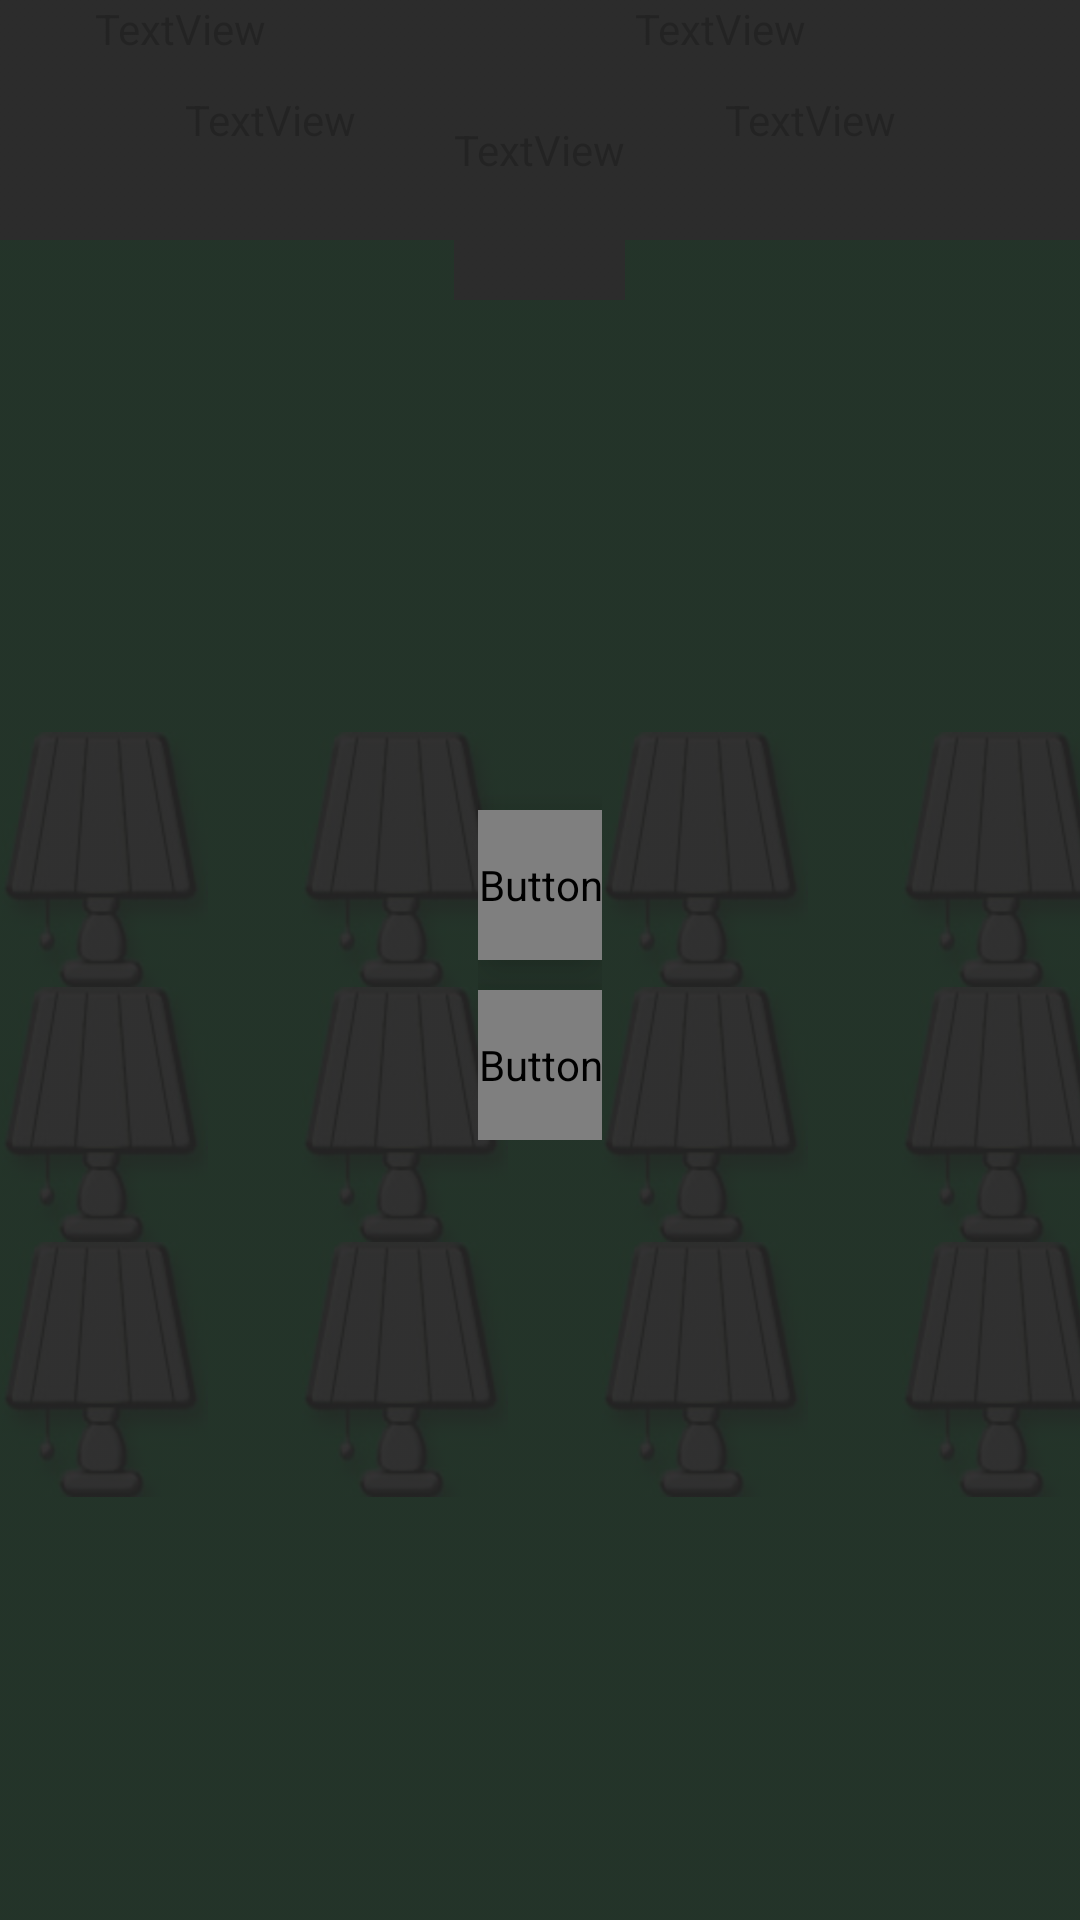

Here is an Android app screen rendered from its layout file. Give the layout XML and the strings, colors and styles it references.
<!-- AndroidManifest.xml: application theme AppTheme.NoActionBar -->
<!-- res/layout/activity_lamps_game.xml -->
<?xml version="1.0" encoding="utf-8"?>
<RelativeLayout
        xmlns:android="http://schemas.android.com/apk/res/android"
        xmlns:tools="http://schemas.android.com/tools"
        xmlns:app="http://schemas.android.com/apk/res-auto"
        android:layout_width="match_parent"
        android:layout_height="match_parent"
        tools:context=".games.fNGame.FindNumGame"
        android:orientation="horizontal"
        android:id="@+id/rl_game"
        android:background="@color/lamps_back">

    <TextView android:layout_width="@dimen/fngame_width" android:layout_height="@dimen/fngame_height"
                 android:text="0000"
                 android:background="@drawable/time_and_score_dr"
                 android:fontFamily="@font/autour_one"
                 android:textColor="@color/dark_blue"
                 android:gravity="bottom|center_horizontal"
                 android:textSize="@dimen/fngame_sp"
                 android:id="@+id/score_text"
                 android:layout_alignParentStart="true"
/>

    <TextView android:layout_width="@dimen/fngame_height" android:layout_height="wrap_content"
              android:text="score"
              android:fontFamily="@font/autour_one"
              android:textColor="@color/dark_blue"
              android:textSize="@dimen/label_for_game_sp"
              android:layout_alignTop="@+id/score_text"
              android:layout_marginStart="20dp"
    />
    <TextView android:layout_width="@dimen/fngame_width" android:layout_height="@dimen/fngame_height"
              android:text="00"
              android:background="@drawable/time_and_score_dr"
              android:fontFamily="@font/autour_one"
              android:textColor="@color/dark_blue"
              android:id="@+id/game_timer"
              android:gravity="center"
              android:textSize="@dimen/fngame_sp"
              android:layout_alignParentEnd="true"
    />

    <TextView android:layout_width="@dimen/fngame_height" android:layout_height="wrap_content"
              android:text="time"
              android:fontFamily="@font/autour_one"
              android:textColor="@color/dark_blue"
              android:textSize="@dimen/label_for_game_sp"
              android:layout_alignTop="@+id/game_timer"
              android:layout_alignStart="@+id/game_timer"
              android:layout_marginStart="20dp"
    />



    <TextView android:layout_width="wrap_content" android:layout_height="@dimen/fngame_height_main"
              android:text="Repeat"
              android:fontFamily="@font/autour_one"
              android:textColor="@color/white"
              android:id="@+id/repeat_text"
              android:gravity="center"
              android:textSize="@dimen/fngame_sp"
              android:layout_centerHorizontal="true"
              android:shadowColor="#868383" android:shadowDx="5" android:shadowDy="5"
              android:shadowRadius="8"
    />




    <RelativeLayout android:layout_width="match_parent" android:layout_height="match_parent"
                    android:layout_below="@+id/repeat_text"
                    android:layout_marginTop="3dp">

        <GridLayout android:layout_width="wrap_content" android:layout_height="wrap_content"

                    android:columnCount="5"
                    android:rowCount="3"
                    android:layout_centerVertical="true"
                    android:layout_centerHorizontal="true">

            <ImageView
                    android:src="@drawable/lamp_gray"
                    android:layout_width="@dimen/lamps_width"
                    android:layout_height="@dimen/lamps_height"
                    android:id="@+id/lamp_1"
                    android:layout_row="0"
                    android:layout_column="0"

            />

            <ImageView
                    android:src="@drawable/lamp_gray"
                    android:layout_width="@dimen/lamps_width"
                    android:layout_height="@dimen/lamps_height" android:layout_marginStart="30dp"
                    android:layout_row="0"
                    android:id="@+id/lamp_2"

                    android:layout_column="1"
            />

            <ImageView
                    android:src="@drawable/lamp_gray"
                    android:layout_width="@dimen/lamps_width"
                    android:layout_height="@dimen/lamps_height"
                    android:layout_marginStart="30dp"
                    android:layout_row="0"
                    android:id="@+id/lamp_3"

                    android:layout_column="2"
            />

            <ImageView
                    android:src="@drawable/lamp_gray"
                    android:layout_width="@dimen/lamps_width"
                    android:layout_height="@dimen/lamps_height" android:layout_marginStart="30dp"
                    android:layout_row="0"
                    android:id="@+id/lamp_4"

                    android:layout_column="3"
            />

            <ImageView
                    android:src="@drawable/lamp_gray"
                    android:layout_width="@dimen/lamps_width"
                    android:layout_height="@dimen/lamps_height"
                    android:layout_marginStart="30dp"
                    android:layout_row="0"
                    android:id="@+id/lamp_5"
                    android:layout_column="4"
            />


            <ImageView
                    android:src="@drawable/lamp_gray"
                    android:layout_width="@dimen/lamps_width"
                    android:layout_height="@dimen/lamps_height"
                    android:layout_row="1"
                    android:layout_column="0"
                    android:id="@+id/lamp_6"


            />

            <ImageView
                    android:src="@drawable/lamp_gray"
                    android:layout_width="@dimen/lamps_width"
                    android:layout_height="@dimen/lamps_height"
                    android:layout_marginStart="30dp"
                    android:layout_row="1"
                    android:layout_column="1"
                    android:id="@+id/lamp_7"

            />

            <ImageView
                    android:src="@drawable/lamp_gray"
                    android:layout_width="@dimen/lamps_width"
                    android:layout_height="@dimen/lamps_height"
                    android:layout_marginStart="30dp"
                    android:layout_row="1"
                    android:layout_column="2"
                    android:id="@+id/lamp_8"

            />

            <ImageView
                    android:src="@drawable/lamp_gray"
                    android:layout_width="@dimen/lamps_width"
                    android:layout_height="@dimen/lamps_height"
                    android:layout_marginStart="30dp"
                    android:layout_row="1"
                    android:layout_column="3"
                    android:id="@+id/lamp_9"

            />

            <ImageView
                    android:src="@drawable/lamp_gray"
                    android:layout_width="@dimen/lamps_width"
                    android:layout_height="@dimen/lamps_height"
                    android:layout_marginStart="30dp"
                    android:layout_row="1"
                    android:layout_column="4"
                    android:id="@+id/lamp_10"

            />

            <ImageView
                    android:src="@drawable/lamp_gray"
                    android:layout_width="@dimen/lamps_width"
                    android:layout_height="@dimen/lamps_height"
                    android:layout_row="2"
                    android:layout_column="0"
                    android:id="@+id/lamp_11"


            />

            <ImageView
                    android:src="@drawable/lamp_gray"
                    android:layout_width="@dimen/lamps_width"
                    android:layout_height="@dimen/lamps_height"
                    android:layout_marginStart="30dp"
                    android:layout_row="2"
                    android:layout_column="1"
                    android:id="@+id/lamp_12"

            />

            <ImageView
                    android:src="@drawable/lamp_gray"
                    android:layout_width="@dimen/lamps_width"
                    android:layout_height="@dimen/lamps_height"
                    android:layout_marginStart="30dp"
                    android:layout_row="2"
                    android:layout_column="2"
                    android:id="@+id/lamp_13"

            />

            <ImageView
                    android:src="@drawable/lamp_gray"
                    android:layout_width="@dimen/lamps_width"
                    android:layout_height="@dimen/lamps_height"
                    android:layout_marginStart="30dp"
                    android:layout_row="2"
                    android:layout_column="3"
                    android:id="@+id/lamp_14"

            />

            <ImageView
                    android:src="@drawable/lamp_gray"
                    android:layout_width="@dimen/lamps_width"
                    android:layout_height="@dimen/lamps_height"
                    android:layout_marginStart="30dp"
                    android:layout_row="2"
                    android:layout_column="4"
                    android:id="@+id/lamp_15"

            />


        </GridLayout>

    </RelativeLayout>

    <ImageView android:layout_width="match_parent" android:layout_height="match_parent"
               android:background="@drawable/dark_screen_png"
               android:id="@+id/dark_screen"
    />


    <TextView android:layout_width="@dimen/preStartTimerSize" android:layout_height="@dimen/preStartTimerSize"
              android:text="@string/timer_str"
              android:background="@drawable/start_timer_dr"
              android:fontFamily="@font/autour_one"
              android:textColor="@color/green"
              android:gravity="center"
              android:textSize="@dimen/preStartTimerTextSize"
              android:layout_centerHorizontal="true"
              android:layout_centerVertical="true"
              android:visibility="invisible"
              android:id="@+id/timer"

    />

    <LinearLayout android:layout_width="wrap_content" android:layout_height="wrap_content"
                  android:orientation="vertical"
                  android:layout_gravity="center"
                  android:layout_centerHorizontal="true"
                  android:layout_centerVertical="true">

        <Button
                android:layout_marginTop="10dp"
                android:text="start!"
                android:ems="8"
                android:layout_width="wrap_content"
                android:layout_height="@dimen/height_btn_main" android:id="@+id/start_btn"
                android:background="@drawable/btn_name_dr"
                android:fontFamily="@font/autour_one" android:textColor="@color/white"
                android:textSize="@dimen/main_btn_sp"
                android:textAllCaps="false" android:singleLine="true"
                android:elevation="10dp"

        />
        <Button
                android:layout_marginTop="10dp"
                android:text="leave"
                android:ems="5"
                android:layout_width="wrap_content"
                android:layout_height="@dimen/height_btn_main" android:id="@+id/cancel_btn"
                android:background="@drawable/btn_cancel_dr"
                android:fontFamily="@font/autour_one" android:textColor="@color/white"
                android:textSize="@dimen/main_btn_sp"
                android:textAllCaps="false" android:singleLine="true"
                android:elevation="10dp"
                android:layout_gravity="center"
        />

    </LinearLayout>

</RelativeLayout>
<!-- resources referenced by this layout -->
<resources>
  <color name="dark_blue">#29A1C0</color>
  <color name="green">#81E23C</color>
  <color name="lamps_back">#08ec57</color>
  <color name="white">#FFFFFF</color>
  <dimen name="fngame_height">80dp</dimen>
  <dimen name="fngame_height_main">100dp</dimen>
  <dimen name="fngame_sp">50sp</dimen>
  <dimen name="fngame_width">180dp</dimen>
  <dimen name="height_btn_main">50dp</dimen>
  <dimen name="label_for_game_sp">15sp</dimen>
  <dimen name="lamps_height">85dp</dimen>
  <dimen name="lamps_width">70dp</dimen>
  <dimen name="main_btn_sp">30sp</dimen>
  <dimen name="preStartTimerSize">100dp</dimen>
  <dimen name="preStartTimerTextSize">50sp</dimen>
  <!-- drawable btn_cancel_dr (drawable) -->
  <?xml version="1.0" encoding="utf-8"?>
  
  <selector xmlns:android="http://schemas.android.com/apk/res/android">
  
      <item android:state_enabled="true" android:state_pressed="true">
          <shape>
  
              <stroke android:width="@dimen/btn_stroke_main" android:color="@color/red"/>
              <solid android:color="@color/dark_red"/>
              <corners android:bottomLeftRadius="@dimen/btn_rad"
                       android:bottomRightRadius="@dimen/btn_rad"/>
  
          </shape>
      </item>
  
      <item android:state_enabled="true" android:state_pressed="false">
          <shape>
  
              <stroke android:width="@dimen/btn_stroke_main" android:color="@color/white"/>
              <solid android:color="@color/red"/>
              <corners android:bottomLeftRadius="@dimen/btn_rad"
              android:bottomRightRadius="@dimen/btn_rad"/>
  
          </shape>
      </item>
  </selector>
  <!-- drawable btn_name_dr (drawable) -->
  <?xml version="1.0" encoding="utf-8"?>
  
  <selector xmlns:android="http://schemas.android.com/apk/res/android">
  
      <item android:state_enabled="true" android:state_pressed="true">
          <shape>
  
              <stroke android:width="@dimen/btn_stroke_main" android:color="@color/green"/>
              <solid android:color="@color/dark_green"/>
              <corners android:bottomLeftRadius="@dimen/btn_rad"
                       android:bottomRightRadius="@dimen/btn_rad"/>
  
          </shape>
      </item>
  
      <item android:state_enabled="true" android:state_pressed="false">
          <shape>
  
              <stroke android:width="@dimen/btn_stroke_main" android:color="@color/white"/>
              <solid android:color="@color/green"/>
              <corners android:bottomLeftRadius="@dimen/btn_rad"
              android:bottomRightRadius="@dimen/btn_rad"/>
  
          </shape>
      </item>
  </selector>
  <!-- drawable lamp_gray: jpg bitmap (drawable, 24076 bytes) -->
  <!-- drawable start_timer_dr (drawable) -->
  <?xml version="1.0" encoding="utf-8"?>
  
  <shape android:shape="oval"  xmlns:android="http://schemas.android.com/apk/res/android">
  
      <solid android:color="@color/white"/>
      <stroke android:color="@color/green" android:width="@dimen/btn_stroke_main"/>
  
  </shape>
  <!-- drawable time_and_score_dr (drawable) -->
  <?xml version="1.0" encoding="utf-8"?>
  
  <selector xmlns:android="http://schemas.android.com/apk/res/android">
  
      <item android:state_enabled="true" android:state_pressed="false">
          <shape android:shape="rectangle" >
              <solid android:color="@color/white"/>
              <stroke android:color="@color/green" android:width="@dimen/btn_stroke_main"/>
  
          </shape>
      </item>
  </selector>
  <string name="timer_str">%1s</string>
  <style name="AppTheme.NoActionBar" parent="Theme.AppCompat.Light.DarkActionBar">
          <item name="windowActionBar">false</item>
          <item name="windowNoTitle">true</item>
          <item name="android:windowFullscreen">true</item>
          <item name="android:windowAnimationStyle">@null</item>
      </style>
  <dimen name="btn_stroke_main">3dp</dimen>
  <color name="red">#FF4E4E</color>
  <color name="dark_red">#C93A3A</color>
  <dimen name="btn_rad">30dp</dimen>
  <color name="dark_green">#42B11B</color>
</resources>
